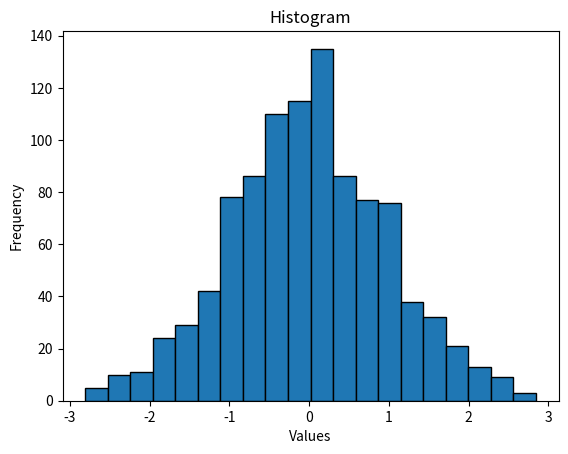

Reproduce this figure in Python.
import numpy as np
import matplotlib.pyplot as plt

# Generating some random data for the histogram
data = np.random.normal(loc=0, scale=1, size=1000)

# Plotting the histogram
plt.hist(data, bins=20, edgecolor='black')
plt.xlabel('Values')
plt.ylabel('Frequency')
plt.title('Histogram')
#plt.grid(True)
plt.show()
